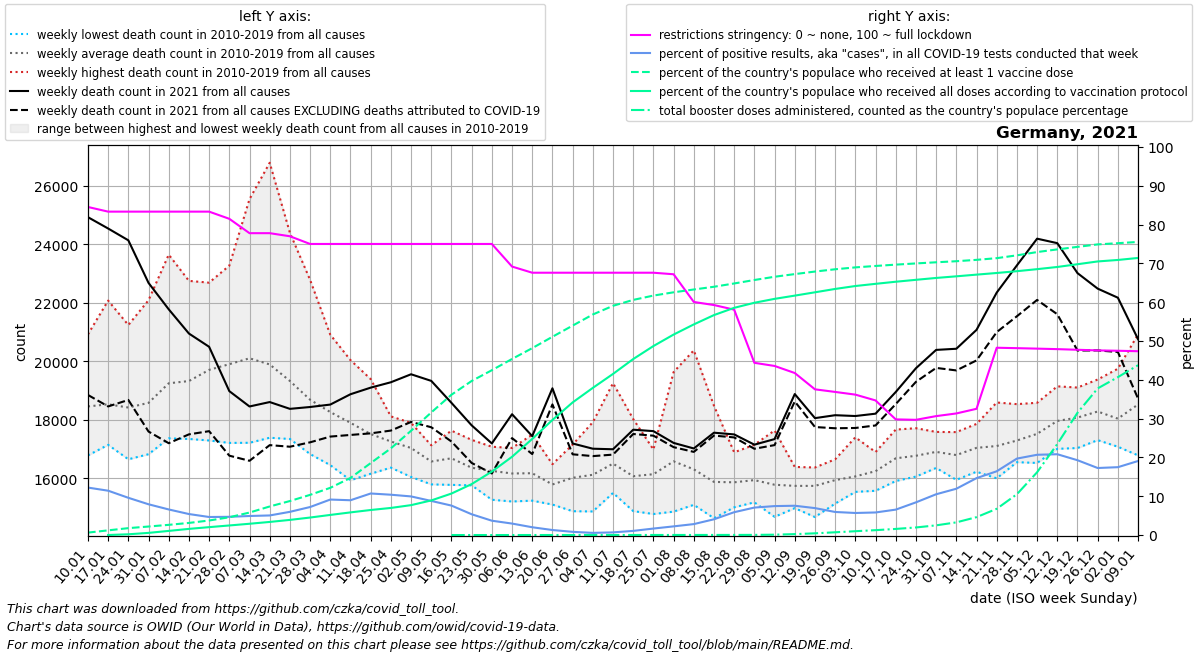

Source data for this figure (header and first rows):
date, location, time_unit, time, deaths_2010_all_ages, deaths_2011_all_ages, deaths_2012_all_ages, deaths_2013_all_ages, deaths_2014_all_ages, deaths_2015_all_ages, deaths_2016_all_ages, deaths_2017_all_ages, deaths_2018_all_ages, deaths_2019_all_ages, deaths_2020_all_ages, deaths_2021_all_ages, deaths_2022_all_ages, new_deaths, new_cases_smoothed, new_tests_smoothed, positive_test_percent, stringency_index, people_vaccinated, people_fully_vaccinated
2021-01-10, Germany, weekly, 1, 17560, 18087, 17762, 18243, 16785, 18713, 18467, 20918, 19342, 18686, 18883, 24919, 20752, 6071, 129910, 1067661, 12.23, 84.53, 520203, 
2021-01-17, Germany, weekly, 2, 17776, 17495, 17145, 17933, 17210, 19283, 18439, 22070, 18770, 19170, 19408, 24532, 19868, 6076, 138196, 1209348, 11.42, 83.33, 1004081, 7500
2021-01-24, Germany, weekly, 3, 17309, 16652, 17454, 18251, 16814, 19500, 18627, 21236, 19187, 19163, 18953, 24129, 19799, 5451, 110284, 1148693, 9.593, 83.33, 1480121, 158832
2021-01-31, Germany, weekly, 4, 17455, 16909, 16919, 18861, 16825, 19346, 18707, 22083, 19171, 19505, 18827, 22674, 20187, 5075, 90180, 1139026, 7.924, 83.33, 1827471, 460345
2021-02-07, Germany, weekly, 5, 17590, 17681, 17631, 19980, 17366, 20716, 18493, 23640, 19558, 19812, 19774, 21773, 20677, 4572, 74276, 1126548, 6.589, 83.33, 2188063, 884600
2021-02-14, Germany, weekly, 6, 17701, 17346, 18370, 20026, 17534, 20905, 18541, 22744, 20086, 19981, 19038, 20946, 20460, 3443, 58520, 1081213, 5.408, 83.33, 2600449, 1319356
2021-02-21, Germany, weekly, 7, 18077, 17294, 18914, 20373, 17422, 22395, 18483, 22683, 21254, 20150, 19648, 20493, 21173, 2881, 50600, 1089059, 4.647, 83.33, 3120255, 1693803
2021-02-28, Germany, weekly, 8, 17898, 17237, 18629, 20776, 17211, 23264, 18475, 22266, 22888, 20349, 18953, 18979, 20387, 2204, 53816, 1146729, 4.692, 81.48, 3817826, 2053832
2021-03-07, Germany, weekly, 9, 17215, 17266, 18149, 21250, 17345, 23598, 18926, 20930, 25535, 20790, 19505, 18455, 20752, 1855, 57161, 1165329, 4.905, 77.78, 4827600, 2422132
2021-03-14, Germany, weekly, 10, 17387, 17722, 17956, 21172, 17449, 22002, 18888, 19102, 26777, 20453, 19667, 18606, 21200, 1471, 62118, 1230100, 5.045, 77.78, 6136090, 2811438
2021-03-21, Germany, weekly, 11, 17683, 17345, 17957, 20197, 17491, 20770, 18971, 18665, 24385, 19795, 19849, 18374, 21332, 1293, 79943, 1335999, 5.976, 76.99, 7301283, 3248542
2021-03-28, Germany, weekly, 12, 16831, 17057, 17341, 19789, 17579, 20009, 18826, 17640, 22777, 19016, 19722, 18437, 21180, 1206, 101251, 1402261, 7.216, 75.0, 8630376, 3756951
2021-04-04, Germany, weekly, 13, 16452, 17410, 17111, 19320, 17418, 19106, 18617, 17731, 20906, 18562, 19678, 18520, 20856, 1093, 117394, 1287558, 9.142, 75.0, 10141633, 4318715
2021-04-11, Germany, weekly, 14, 16025, 15935, 17527, 19293, 17541, 18668, 18244, 17028, 20038, 18671, 20662, 18873, 20896, 1390, 105881, 1181288, 8.963, 75.0, 12266933, 4862699
2021-04-18, Germany, weekly, 15, 16200, 16158, 16912, 19390, 16746, 18089, 17712, 16901, 19165, 17852, 20502, 19098, 20233, 1561, 134994, 1259746, 10.7, 75.0, 15454962, 5376268
2021-04-25, Germany, weekly, 16, 16367, 16907, 17109, 18064, 16540, 18116, 16775, 16637, 17992, 18089, 19261, 19282, 19560, 1650, 144046, 1387090, 10.39, 75.0, 18618981, 5820260
2021-05-02, Germany, weekly, 17, 16356, 16048, 16974, 17101, 16550, 17668, 17053, 17634, 17093, 17894, 18557, 19555, 19346, 1628, 139165, 1398509, 9.947, 75.0, 22400030, 6422541
2021-05-09, Germany, weekly, 18, 15795, 16171, 16563, 16408, 15803, 17114, 16901, 17129, 16789, 17090, 17920, 19329, 19195, 1583, 115166, 1309499, 8.785, 75.0, 26329328, 7431964
2021-05-16, Germany, weekly, 19, 15778, 16306, 15936, 16370, 16074, 17072, 17629, 17343, 17226, 17118, 17651, 18579, 19216, 1321, 89355, 1174341, 7.587, 75.0, 30141031, 8909421
2021-05-23, Germany, weekly, 20, 15788, 15978, 15807, 16083, 15763, 16732, 16601, 17079, 16488, 17315, 17001, 17811, 18518, 1284, 62676, 1175106, 5.352, 75.0, 33091352, 10940796
2021-05-30, Germany, weekly, 21, 16029, 15270, 16533, 15601, 16453, 16330, 16286, 16451, 16513, 17080, 17163, 17193, 17171, 1026, 39917, 1071761, 3.691, 75.0, 35406424, 13631387
2021-06-06, Germany, weekly, 22, 15497, 15698, 15507, 16351, 15211, 16200, 16346, 16902, 17039, 16921, 16776, 18191, 18047, 816.0, 27155, 917414, 2.954, 69.18, 37822118, 16807963
2021-06-13, Germany, weekly, 23, 15919, 15239, 15560, 16198, 16215, 16777, 15799, 15846, 16714, 17491, 17262, 17442, 17928, 612.0, 17286, 860941, 2.005, 67.59, 40145539, 20644019
2021-06-20, Germany, weekly, 24, 15106, 15209, 15398, 15888, 16176, 16272, 15717, 16087, 15582, 16484, 16601, 19076, 18415, 551.0, 10150, 780255, 1.289, 67.59, 42586979, 24715649
2021-06-27, Germany, weekly, 25, 15514, 14879, 15550, 17153, 15268, 15619, 16910, 16819, 15843, 16639, 16401, 17191, 18989, 369.0, 5981, 725914, 0.823, 67.59, 44985291, 28486707
2021-07-04, Germany, weekly, 26, 17346, 15322, 15693, 14870, 15583, 16152, 15699, 16076, 16569, 17918, 17293, 17013, 18495, 253.0, 4044, 725914, 0.557, 67.59, 47375046, 31611479
2021-07-11, Germany, weekly, 27, 16982, 15503, 15832, 15614, 16029, 19252, 16229, 16424, 16622, 16552, 16457, 16994, 18113, 183.0, 4525, 665680, 0.683, 67.59, 49241414, 34608015
2021-07-18, Germany, weekly, 28, 18026, 15228, 14882, 15238, 15845, 17361, 16172, 15603, 16070, 16319, 16142, 17662, 18916, 147.0, 6545, 614168, 1.066, 67.59, 50512341, 37803308
2021-07-25, Germany, weekly, 29, 15543, 14783, 15026, 15856, 16631, 16447, 16985, 16589, 16702, 16856, 16537, 17613, 20894, 155.0, 10079, 604701, 1.668, 67.59, 51436315, 40594752
2021-08-01, Germany, weekly, 30, 14864, 14976, 16293, 16853, 16370, 16272, 16157, 16058, 18340, 19630, 16887, 17211, 20215, 145.0, 13215, 592596, 2.231, 67.19, 52142560, 43063185
2021-08-08, Germany, weekly, 31, 15097, 15920, 15437, 16077, 15793, 15432, 15439, 16494, 20371, 17034, 17433, 17021, 19852, 117.0, 16669, 591620, 2.817, 60.05, 52745676, 45244479
2021-08-15, Germany, weekly, 32, 15406, 15104, 14639, 15263, 15435, 16651, 15487, 15784, 18478, 16540, 17470, 17560, 19720, 99.0, 23582, 582037, 4.057, 59.26, 53334243, 47249742
2021-08-22, Germany, weekly, 33, 15362, 15348, 15597, 15226, 15011, 16881, 16258, 16148, 16890, 15934, 19720, 17501, 19809, 103.0, 37959, 643055, 5.884, 58.07, 54040278, 48808186
2021-08-29, Germany, weekly, 34, 15215, 15887, 16455, 15182, 15526, 15233, 17147, 15880, 16612, 16263, 17559, 17151, 18864, 140.0, 56204, 793265, 7.076, 44.37, 54786497, 49894968
2021-09-05, Germany, weekly, 35, 14979, 15125, 14688, 15176, 15938, 16117, 16101, 16064, 16000, 17637, 16656, 17341, 18147, 205.0, 68225, 914957, 7.456, 43.57, 55481349, 50733858
2021-09-12, Germany, weekly, 36, 15603, 15109, 14983, 15631, 16260, 15654, 16116, 15706, 16390, 15988, 16789, 18879, 18644, 252.0, 74576, 988341, 7.547, 41.75, 56053868, 51429406
2021-09-19, Germany, weekly, 37, 15464, 14887, 15494, 14680, 15840, 15952, 16372, 16146, 16292, 16303, 17155, 18057, 18059, 304.0, 69358, 999519, 6.938, 37.54, 56598544, 52143830
2021-09-26, Germany, weekly, 38, 16031, 15139, 15553, 15312, 16075, 16034, 15606, 16505, 16651, 16500, 17555, 18157, 18883, 446.0, 58019, 976330, 5.941, 36.87, 57091673, 52865158
2021-10-03, Germany, weekly, 39, 15621, 15539, 15974, 15719, 15692, 15667, 16336, 16747, 15969, 17402, 17446, 18129, 20166, 408.0, 55071, 969403, 5.681, 36.18, 57496258, 53492334
2021-10-10, Germany, weekly, 40, 16086, 15576, 15818, 15894, 16115, 16429, 16352, 16664, 16622, 16899, 17614, 18209, 20372, 402.0, 56204, 966747, 5.814, 34.68, 57801155, 53963189
2021-10-17, Germany, weekly, 41, 15909, 15999, 16254, 15939, 16412, 16776, 17427, 17470, 16993, 17666, 17501, 18949, 21500, 413.0, 59286, 906975, 6.546, 29.8, 58087502, 54412079
2021-10-24, Germany, weekly, 42, 16061, 16371, 16775, 16238, 16424, 16848, 17599, 17139, 16552, 17713, 17754, 19761, 21572, 465.0, 75218, 892220, 8.42, 29.69, 58345524, 54824851
2021-10-31, Germany, weekly, 43, 16457, 17142, 16356, 16754, 16415, 17341, 17586, 17059, 16608, 17327, 18588, 20387, 21192, 615.0, 111503, 1059835, 10.5, 30.64, 58590982, 55227068
2021-11-07, Germany, weekly, 44, 15981, 16736, 17020, 15950, 16750, 16795, 17580, 16762, 16895, 17488, 18584, 20426, 19754, 740.0, 141474, 1185712, 11.93, 31.33, 58820398, 55575551
2021-11-14, Germany, weekly, 45, 16316, 16378, 16844, 16227, 17013, 17024, 17782, 17371, 17604, 17859, 19007, 21071, 20090, 1043, 212774, 1449471, 14.66, 32.52, 59113535, 55939010
2021-11-21, Germany, weekly, 46, 16002, 16914, 16774, 16185, 17288, 16618, 18591, 17594, 16842, 18242, 19727, 22344, 20500, 1350, 291207, 1771693, 16.43, 48.26, 59478299, 56291041
2021-11-28, Germany, weekly, 47, 16553, 16916, 16919, 16720, 17062, 16849, 17911, 17676, 17785, 18535, 20182, 23273, 20908, 1737, 378030, 1918159, 19.7, 48.15, 60082467, 56677993
2021-12-05, Germany, weekly, 48, 17065, 17539, 17074, 16527, 17499, 16802, 18146, 17877, 18091, 18581, 21304, 24185, , 2092, 403600, 1951744, 20.68, 48.03, 60788256, 57115128
2021-12-12, Germany, weekly, 49, 17781, 17688, 17403, 17198, 17964, 17009, 18793, 18295, 18342, 19143, 22604, 24032, , 2428, 381233, 1831786, 20.82, 47.9, 61361526, 57584231
2021-12-19, Germany, weekly, 50, 17683, 17806, 18104, 17036, 18635, 17054, 18885, 18504, 17943, 19101, 24003, 23009, , 2643, 315700, 1636536, 19.28, 47.74, 61903235, 58174134
2021-12-26, Germany, weekly, 51, 18030, 17798, 17986, 17306, 18378, 17408, 19376, 18500, 18990, 19062, 24724, 22479, , 2110, 239090, 1378832, 17.27, 47.57, 62434027, 58772812
2022-01-02, Germany, weekly, 52, 17882, 17723, 17835, 17080, 18139, 17176, 19744, 18652, 17954, 18204, 25554, 22169, , 1853, 188410, 1082474, 17.48, 47.48, 62695059, 59090655
2022-01-09, Germany, weekly, 1, 18087, 17762, 18243, 16785, 18713, 17822, 20918, 19342, 18686, 18883, 25541, 20752, , 2030, 246537, 1268988, 19.07, 47.36, 62962880, 59522133
